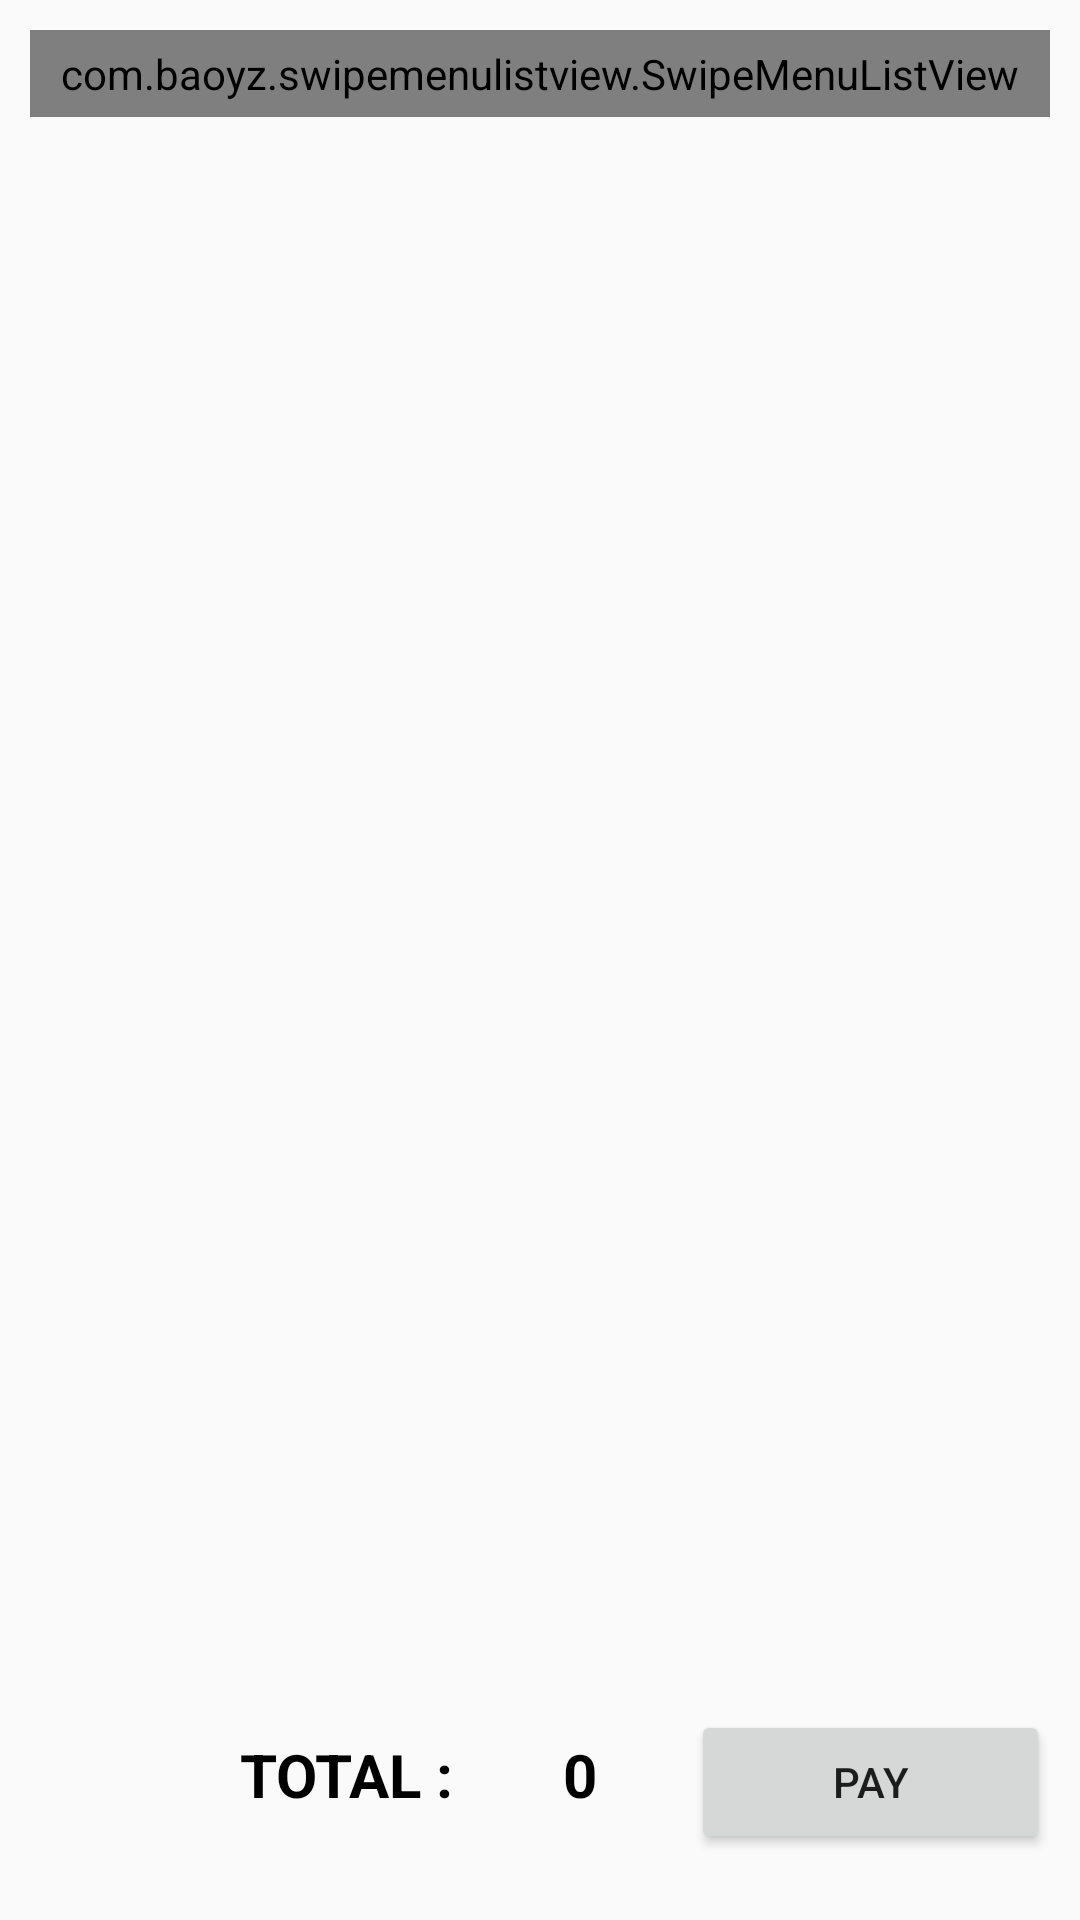

Here is an Android app screen rendered from its layout file. Give the layout XML and the strings, colors and styles it references.
<!-- AndroidManifest.xml: application theme AppTheme -->
<!-- res/layout/activity_cart.xml -->
<?xml version="1.0" encoding="utf-8"?>
<RelativeLayout
    android:layout_width="match_parent"
    android:layout_height="match_parent"
    xmlns:android="http://schemas.android.com/apk/res/android"
    xmlns:app="http://schemas.android.com/apk/res-auto"
    xmlns:tools="http://schemas.android.com/tools"
    tools:context=".activities.CartActivity"
    android:id="@+id/cartLayout">

    <com.baoyz.swipemenulistview.SwipeMenuListView
        android:layout_width="match_parent"
        android:layout_height="wrap_content"
        android:id="@+id/cartListView"
        android:layout_margin="10dp"
        android:dividerHeight="3.0dp"
        android:padding="5dp">
    </com.baoyz.swipemenulistview.SwipeMenuListView>

    <LinearLayout
        android:layout_width="match_parent"
        android:layout_height="wrap_content"
        android:layout_alignParentBottom="true"
        android:orientation="horizontal"
        android:weightSum="3"
        android:padding="10dp">

    <TextView
        android:id="@+id/total"
        android:layout_width="wrap_content"
        android:layout_height="wrap_content"
        android:layout_weight="1"
        android:layout_marginBottom="12dp"
        android:layout_marginStart="70dp"
        android:text="TOTAL : "
        android:textColor="@color/black"
        android:textSize="20sp"
        android:textStyle="bold"
        />
    <TextView
        android:id="@+id/totalPrice"
        android:layout_width="wrap_content"
        android:layout_height="wrap_content"
        android:layout_weight="1"
        android:text="0"
        android:textSize="20sp"
        android:textStyle="bold"
        android:textColor="@color/black"
        android:layout_marginBottom="12dp" />
    <Button
        android:id="@+id/pay"
        android:layout_width="wrap_content"
        android:layout_height="wrap_content"
        android:layout_weight="1"
        android:text="PAY"
        android:layout_marginBottom="12dp" />
    </LinearLayout>
</RelativeLayout>
<!-- resources referenced by this layout -->
<resources>
  <color name="black">#000000</color>
  <style name="AppTheme" parent="Theme.AppCompat.Light.DarkActionBar">
          
          <item name="colorPrimary">@color/lightGreen</item>
          <item name="colorPrimaryDark">@color/green</item>
          <item name="colorAccent">@color/colorAccent</item>
          <item name="android:windowActivityTransitions">true</item>
          <item name="colorControlHighlight">@color/green</item>
  
      </style>
  <color name="lightGreen">#3CB371</color>
  <color name="green">#32CD32</color>
  <color name="colorAccent">#FF4081</color>
</resources>
